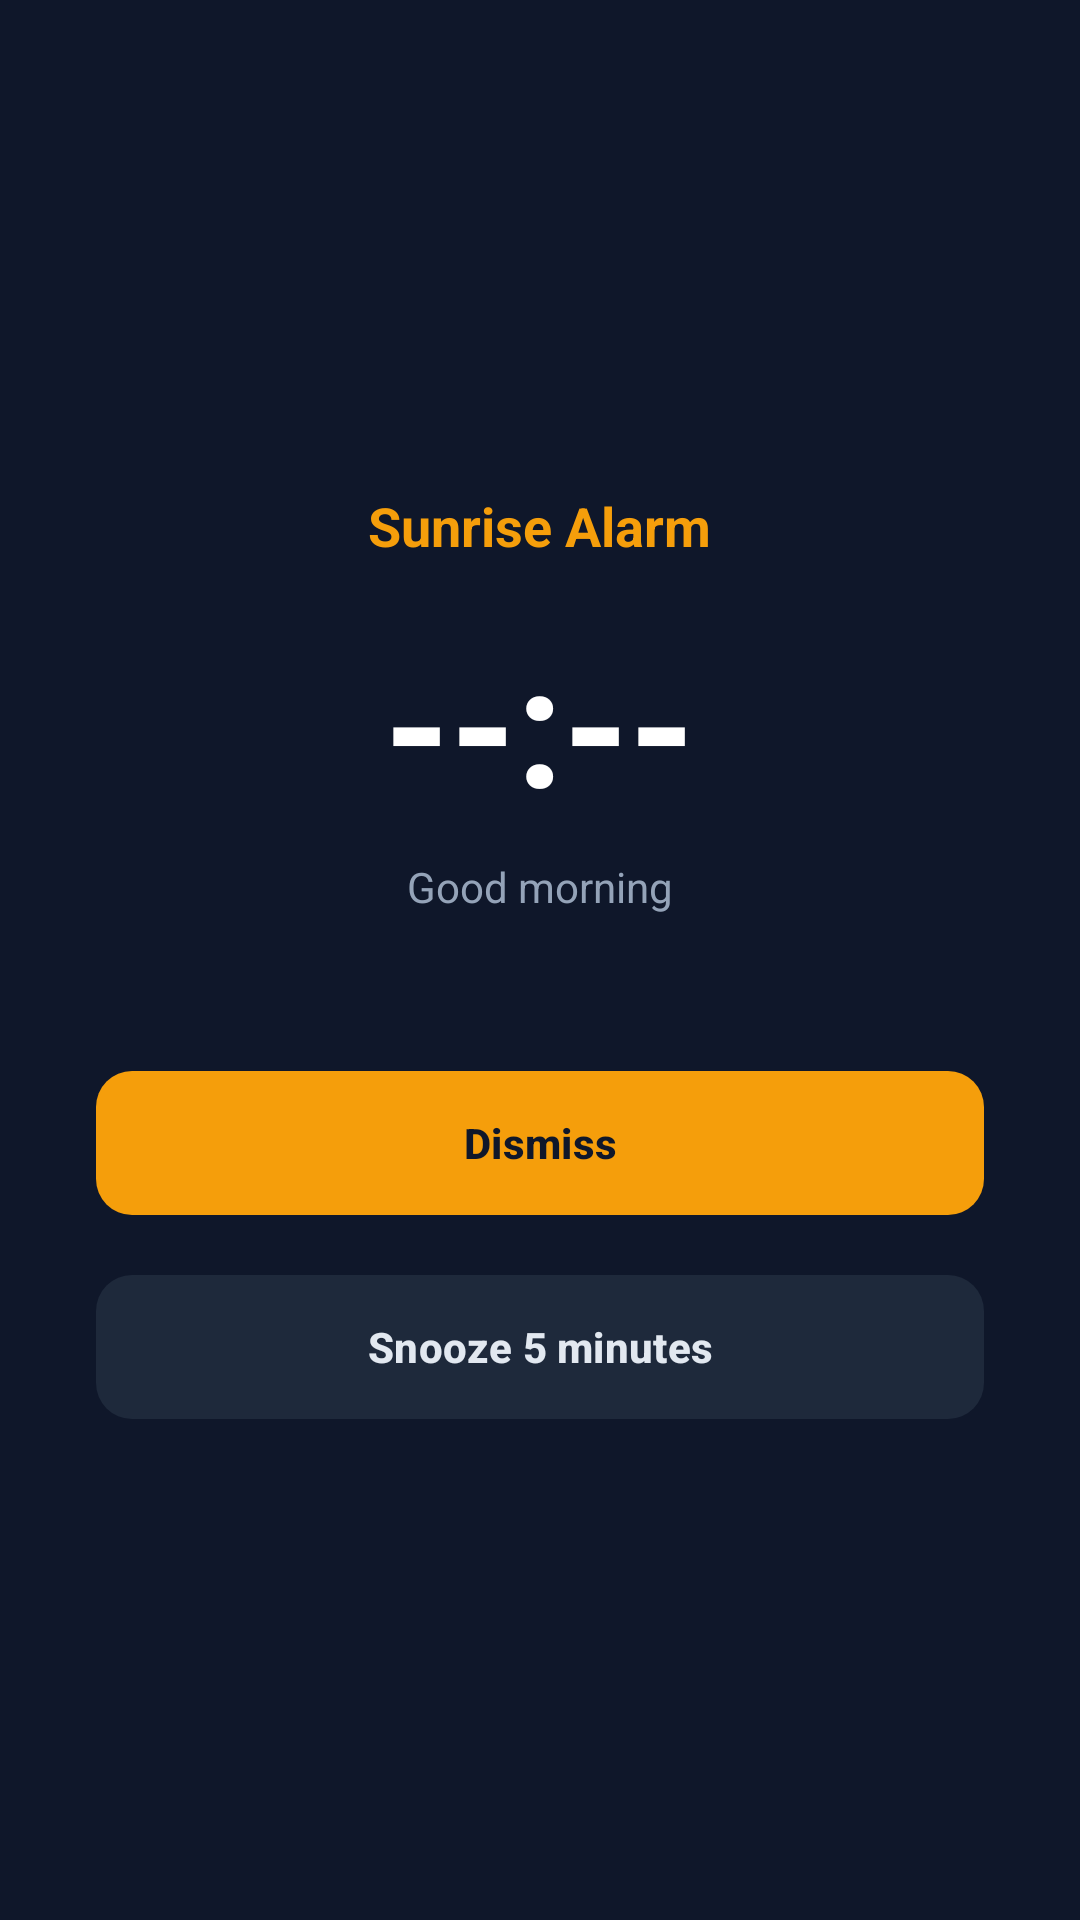

Layout XML and referenced resources for this Android screen:
<!-- AndroidManifest.xml: activity theme Theme.SunriseAlarm -->
<!-- res/layout/activity_alarm.xml -->
<?xml version="1.0" encoding="utf-8"?>
<LinearLayout xmlns:android="http://schemas.android.com/apk/res/android"
    xmlns:app="http://schemas.android.com/apk/res-auto"
    android:layout_width="match_parent"
    android:layout_height="match_parent"
    android:orientation="vertical"
    android:gravity="center"
    android:padding="32dp"
    android:background="#0F172A">

    <TextView
        android:layout_width="wrap_content"
        android:layout_height="wrap_content"
        android:text="@string/alarm_ringing_title"
        android:textSize="18sp"
        android:textColor="#F59E0B"
        android:textStyle="bold" />

    <TextView
        android:id="@+id/tvAlarmTime"
        android:layout_width="wrap_content"
        android:layout_height="wrap_content"
        android:layout_marginTop="16dp"
        android:text="--:--"
        android:textSize="56sp"
        android:textStyle="bold"
        android:textColor="#FFFFFF" />

    <TextView
        android:layout_width="wrap_content"
        android:layout_height="wrap_content"
        android:layout_marginTop="8dp"
        android:text="@string/alarm_ringing_subtitle"
        android:textSize="14sp"
        android:textColor="#94A3B8" />

    <com.google.android.material.button.MaterialButton
        android:id="@+id/btnDismiss"
        android:layout_width="match_parent"
        android:layout_height="56dp"
        android:layout_marginTop="48dp"
        android:text="@string/dismiss"
        android:textStyle="bold"
        app:cornerRadius="12dp"
        app:backgroundTint="#F59E0B"
        android:textColor="#0F172A" />

    <com.google.android.material.button.MaterialButton
        android:id="@+id/btnSnooze"
        android:layout_width="match_parent"
        android:layout_height="56dp"
        android:layout_marginTop="12dp"
        android:text="@string/snooze_5m"
        android:textStyle="bold"
        app:cornerRadius="12dp"
        app:backgroundTint="#1E293B"
        android:textColor="#E2E8F0" />

</LinearLayout>
<!-- resources referenced by this layout -->
<resources>
  <string name="alarm_ringing_subtitle">Good morning</string>
  <string name="alarm_ringing_title">Sunrise Alarm</string>
  <string name="dismiss">Dismiss</string>
  <string name="snooze_5m">Snooze 5 minutes</string>
  <style name="Theme.SunriseAlarm" parent="Theme.Material3.Dark.NoActionBar">
          <item name="colorPrimary">#F59E0B</item>
          <item name="android:statusBarColor">#0F172A</item>
      </style>
</resources>
